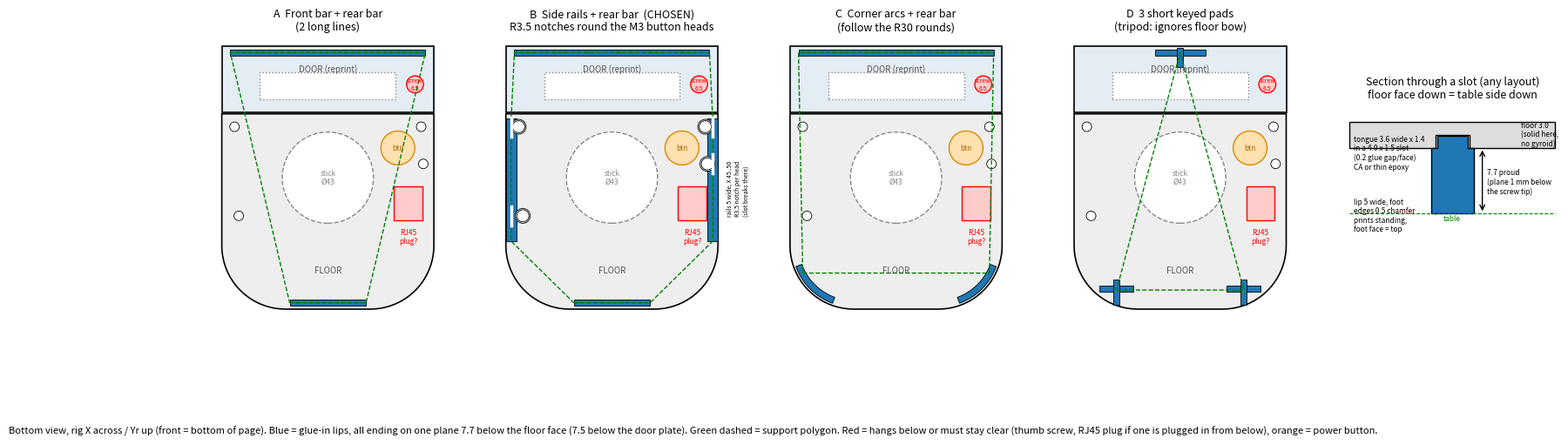

This figure's Python source: (Note: this script raises an exception after producing the figure.)
"""Sketch (2026-11-03): separate glue-in lips for the v4 floor + door so the rig stands flat over the thumb screw.
Bottom view (looking up at the floor), rig X across, Yr up the page. Four layout options + a section through a slot.
Run: python designs/sketches/pi_box_v4_floor_lips_sketch.py -> pi_box_v4_floor_lips_sketch.png
"""
from pathlib import Path
import numpy as np
import matplotlib
matplotlib.use('Agg')
import matplotlib.pyplot as plt
from matplotlib.patches import Circle, Rectangle, Polygon, Arc

XO, YMIN, SPLIT, YMAX = 50.0, -62.0, 30.1, 62.0
RC, RX, RY = 30.0, 20.0, -32.0
LIP = '#1f77b4'
DOOR_LIP_OLD = dict(x=25.0, y0=58.0)


def outline(ax):
    a = np.linspace(np.pi, 1.5 * np.pi, 30)
    left = np.c_[-RX + RC * np.cos(a), RY + RC * np.sin(a)]
    right = np.c_[RX + RC * np.cos(a[::-1] + np.pi / 2), RY + RC * np.sin(a[::-1] + np.pi / 2)]
    right = np.c_[RX - (left[:, 0] + RX), left[:, 1]][::-1]
    floor = np.vstack([[[-XO, SPLIT]], left, right, [[XO, SPLIT]]])
    ax.add_patch(Polygon(floor, closed=True, fc='#eeeeee', ec='k', lw=1.2))
    ax.add_patch(Rectangle((-XO, SPLIT + 0.8), 2 * XO, YMAX - SPLIT - 0.8, fc='#e4ecf4', ec='k', lw=1.2))
    ax.text(0, 50, 'DOOR (reprint)', ha='center', fontsize=7, color='#555')
    ax.text(0, -45, 'FLOOR', ha='center', fontsize=7, color='#555')
    # things that hang below / openings to keep clear
    ax.add_patch(Circle((0, 0), 21.5, fc='white', ec='#888', ls='--'))
    ax.text(0, 0, 'stick\nØ43', ha='center', va='center', fontsize=6, color='#888')
    ax.add_patch(Rectangle((37.9 - 6.75, -12.1 - 8), 13.5, 16, fc='#ffcccc', ec='r'))
    ax.text(37.9, -24, 'RJ45\nplug?', ha='center', va='top', fontsize=6, color='r')
    ax.add_patch(Circle((33, 14), 8, fc='#ffe0b0', ec='#d80'))
    ax.text(33, 14, 'btn', ha='center', va='center', fontsize=6, color='#a60')
    ax.add_patch(Circle((41.1, 44), 4, fc='#ffcccc', ec='r'))
    ax.text(41.1, 44, 'screw\n6.5', ha='center', va='center', fontsize=5, color='r')
    ax.add_patch(Rectangle((-32, 36.8), 64, 13, fc='white', ec='#888', ls=':'))
    for bx, by in [(-42, -18), (45, 6.5), (-44, 24), (44, 24)]:
        ax.add_patch(Circle((bx, by), 2.25, fc='white', ec='k', lw=0.6))


def lip(ax, xy, w, h, **kw):
    ax.add_patch(Rectangle(xy, w, h, fc=LIP, ec='k', lw=0.6, **kw))


def tri(ax, pts):
    pts = np.array(pts + [pts[0]])
    ax.plot(pts[:, 0], pts[:, 1], color='g', lw=1, ls='--')


fig, axs = plt.subplots(1, 5, figsize=(20, 6.2), gridspec_kw=dict(width_ratios=[1, 1, 1, 1, 0.9]))
titles = ['A  Front bar + rear bar\n(2 long lines)',
          'B  Side rails + rear bar  (CHOSEN)\nR3.5 notches round the M3 button heads',
          'C  Corner arcs + rear bar\n(follow the R30 rounds)',
          'D  3 short keyed pads\n(tripod: ignores floor bow)']
for ax, t in zip(axs[:4], titles):
    outline(ax)
    ax.set_title(t, fontsize=9)
    ax.set_xlim(-56, 56); ax.set_ylim(-66, 66); ax.set_aspect('equal'); ax.axis('off')

# A
lip(axs[0], (-18, -60.5), 36, 3)
lip(axs[0], (-46, 57.5), 92, 3)
tri(axs[0], [(-18, -59), (18, -59), (46, 59), (-46, 59)])
# B
NOTCH_R = 3.5                                   # M3 button head Ø5.7 + clearance / hex key
for sx in (-1, 1):
    lip(axs[1], (45 if sx > 0 else -50, -30), 5, 58)
    for bx, by in [(-42, -18), (45, 6.5), (-44, 24), (44, 24)]:
        if np.sign(bx) == sx:
            axs[1].add_patch(Circle((bx, by), NOTCH_R, fc='#eeeeee', ec='k', lw=0.6, zorder=3))
            axs[1].add_patch(Circle((bx, by), 2.85, fc='white', ec='k', lw=0.6, zorder=4))
            axs[1].plot([sx * 47.5] * 2, [by - NOTCH_R - 1, by + NOTCH_R + 1], color='w', lw=2.5, zorder=5)
lip(axs[1], (-18, -60.5), 36, 3)
lip(axs[1], (-46, 57.5), 92, 3)
tri(axs[1], [(-18, -59), (18, -59), (47.5, -30), (47.5, 28), (46, 59), (-46, 59), (-47.5, 28), (-47.5, -30)])
axs[1].text(54, -5, 'rails 5 wide, X 45..50\nR3.5 notch per head\n(slot breaks there)',
            fontsize=5, color='k', rotation=90, va='center')
# C
for sx in (-1, 1):
    a0, a1 = (200, 250) if sx < 0 else (290, 340)
    a = np.radians(np.linspace(a0, a1, 25))
    cx = sx * RX
    r_o, r_i = RC - 1.0, RC - 4.0
    poly = np.vstack([np.c_[cx + r_o * np.cos(a), RY + r_o * np.sin(a)],
                      np.c_[cx + r_i * np.cos(a[::-1]), RY + r_i * np.sin(a[::-1])]])
    axs[2].add_patch(Polygon(poly, fc=LIP, ec='k', lw=0.6))
lip(axs[2], (-46, 57.5), 92, 3)
tri(axs[2], [(-44, -45), (44, -45), (46, 59), (-46, 59)])
# D
for cx in (-30, 30):
    lip(axs[3], (cx - 8, -54), 16, 3)
    lip(axs[3], (cx - 1.5, -60), 3, 12)
lip(axs[3], (-12, 57.5), 24, 3)
lip(axs[3], (-1.5, 52), 3, 9)
tri(axs[3], [(-30, -53), (30, -53), (0, 59)])

# section through a slot
ax = axs[4]
ax.set_title('Section through a slot (any layout)\nfloor face down = table side down', fontsize=9)
ax.add_patch(Polygon([(-12, 0), (-2, 0), (-2, 1.5), (2, 1.5), (2, 0), (12, 0), (12, 3), (-12, 3)],
                     fc='#dddddd', ec='k'))
ax.text(8, 1.5, 'floor 3.0\n(solid here,\nno gyroid)', fontsize=6, va='center')
ax.add_patch(Polygon([(-1.8, 1.4), (1.8, 1.4), (1.8, 0), (2.5, 0), (2.5, -7.7), (-2.5, -7.7), (-2.5, 0), (-1.8, 0)],
                     fc=LIP, ec='k'))
ax.annotate('', (3.5, 0), (3.5, -7.7), arrowprops=dict(arrowstyle='<->'))
ax.text(4, -4, '7.7 proud\n(plane 1 mm below\nthe screw tip)', fontsize=6, va='center')
ax.text(-11.5, -2.5, 'tongue 3.6 wide x 1.4\nin a 4.0 x 1.5 slot\n(0.2 glue gap/face)\nCA or thin epoxy',
        fontsize=6)
ax.text(-11.5, -9.8, 'lip 5 wide, foot\nedges 0.5 chamfer\nprints standing,\nfoot face = top', fontsize=6)
ax.plot([-12, 12], [-7.7, -7.7], 'g--', lw=0.8)
ax.text(0, -8.6, 'table', ha='center', fontsize=6, color='g')
ax.set_xlim(-12.5, 12.5); ax.set_ylim(-12, 5); ax.set_aspect('equal'); ax.axis('off')

fig.text(0.01, 0.02, 'Bottom view, rig X across / Yr up (front = bottom of page). Blue = glue-in lips, all ending on one '
         'plane 7.7 below the floor face (7.5 below the door plate). Green dashed = support polygon. Red = hangs below '
         'or must stay clear (thumb screw, RJ45 plug if one is plugged in from below), orange = power button.',
         fontsize=8)
out = Path(__file__).with_suffix('.png')
fig.savefig(out, dpi=130, bbox_inches='tight')
print(out)
